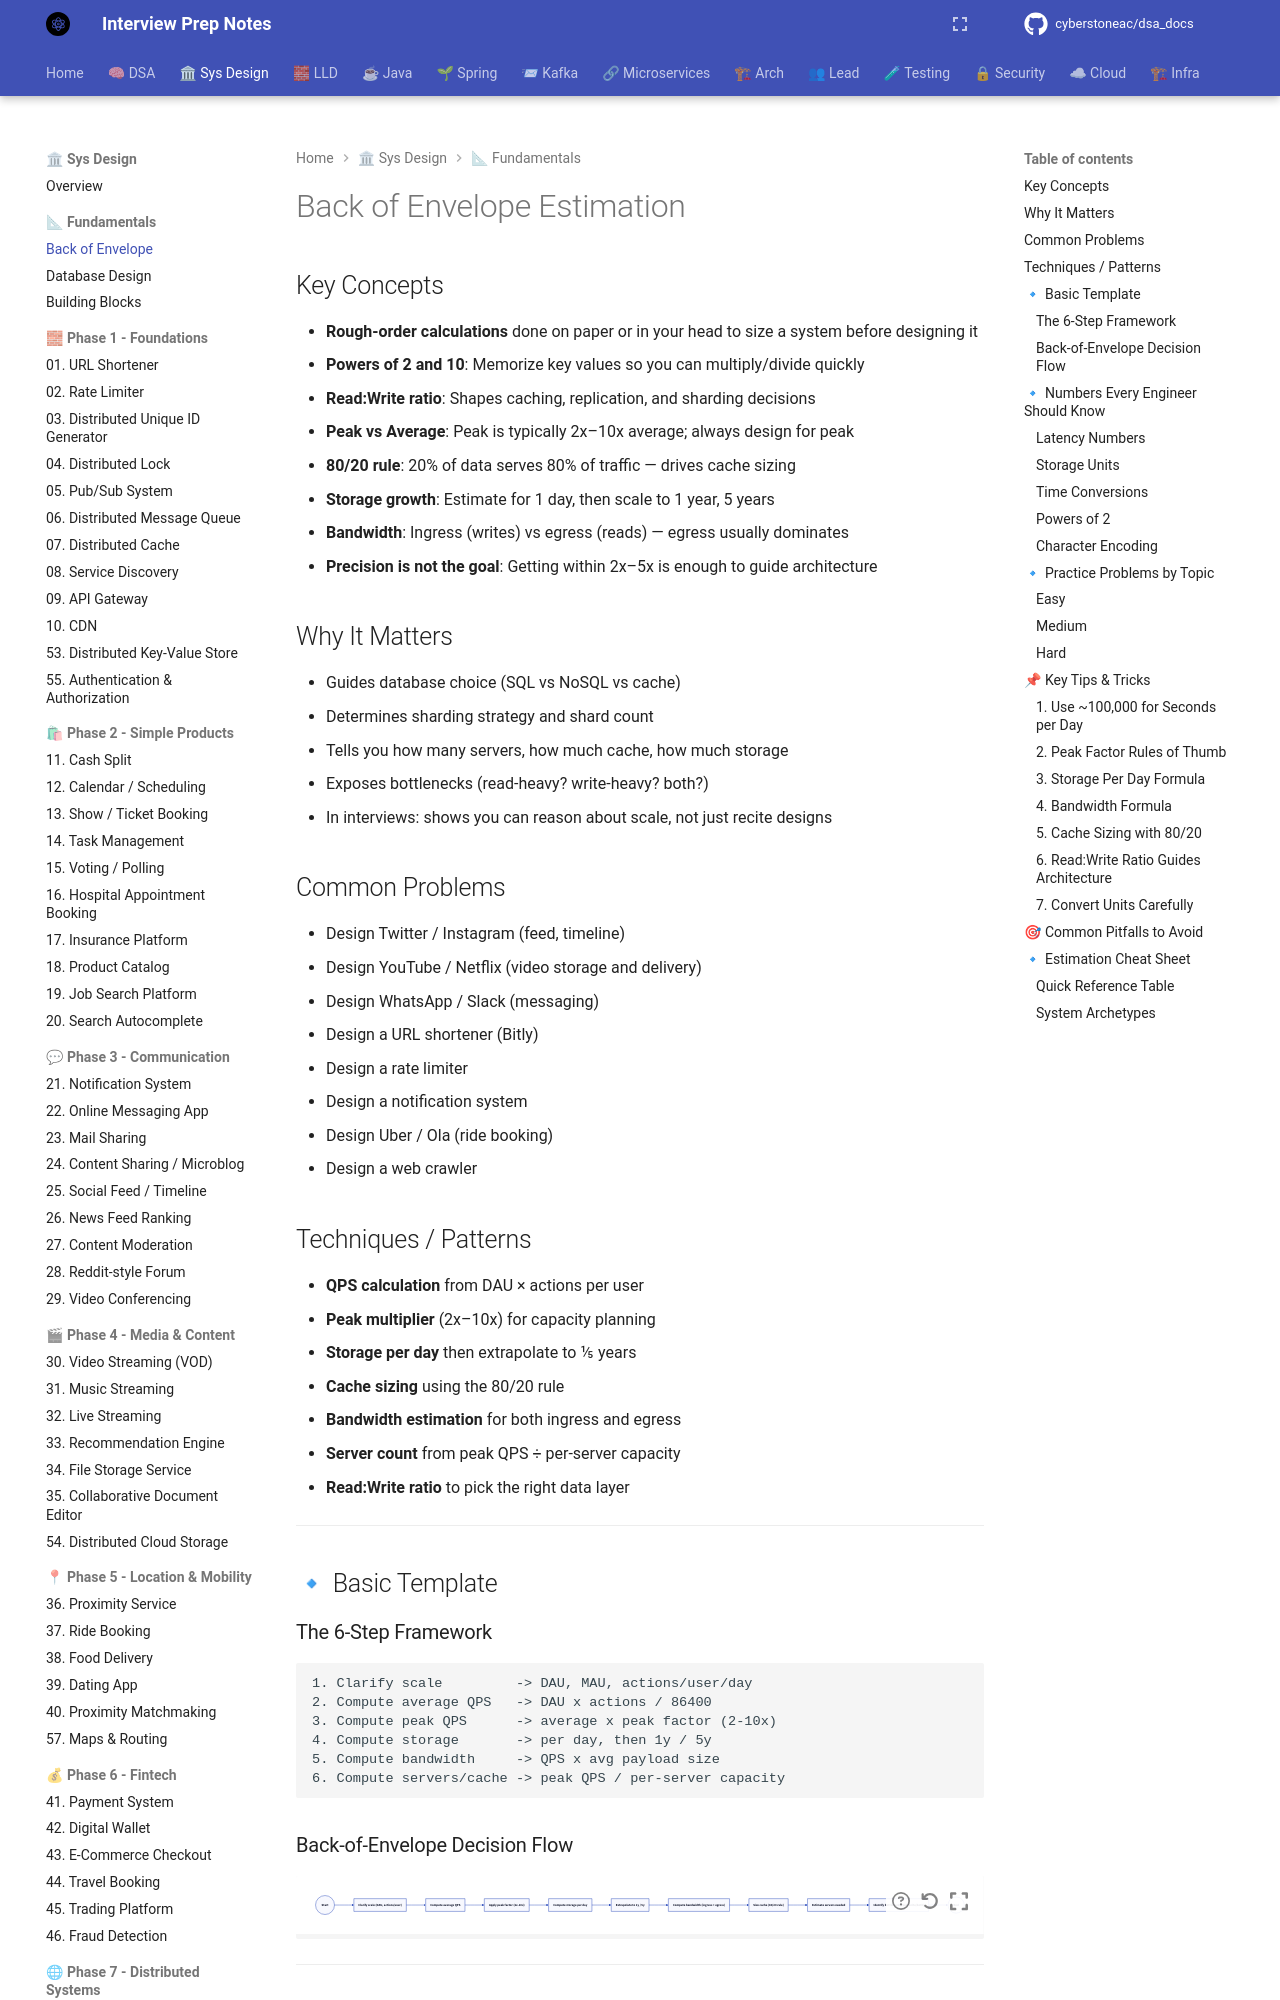

repository: cyberstoneac/dsa_docs · page: system-design/fundamentals/back-of-envelope/index.html · generator: mkdocs

# Back of Envelope Estimation

## Key Concepts
- **Rough-order calculations** done on paper or in your head to size a system before designing it
- **Powers of 2 and 10**: Memorize key values so you can multiply/divide quickly
- **Read:Write ratio**: Shapes caching, replication, and sharding decisions
- **Peak vs Average**: Peak is typically 2x–10x average; always design for peak
- **80/20 rule**: 20% of data serves 80% of traffic — drives cache sizing
- **Storage growth**: Estimate for 1 day, then scale to 1 year, 5 years
- **Bandwidth**: Ingress (writes) vs egress (reads) — egress usually dominates
- **Precision is not the goal**: Getting within 2x–5x is enough to guide architecture

## Why It Matters
- Guides database choice (SQL vs NoSQL vs cache)
- Determines sharding strategy and shard count
- Tells you how many servers, how much cache, how much storage
- Exposes bottlenecks (read-heavy? write-heavy? both?)
- In interviews: shows you can reason about scale, not just recite designs

## Common Problems
- Design Twitter / Instagram (feed, timeline)
- Design YouTube / Netflix (video storage and delivery)
- Design WhatsApp / Slack (messaging)
- Design a URL shortener (Bitly)
- Design a rate limiter
- Design a notification system
- Design Uber / Ola (ride booking)
- Design a web crawler

## Techniques / Patterns
- **QPS calculation** from DAU × actions per user
- **Peak multiplier** (2x–10x) for capacity planning
- **Storage per day** then extrapolate to 1/5 years
- **Cache sizing** using the 80/20 rule
- **Bandwidth estimation** for both ingress and egress
- **Server count** from peak QPS ÷ per-server capacity
- **Read:Write ratio** to pick the right data layer

---

## 🔹 Basic Template

### The 6-Step Framework
```text
1. Clarify scale         -> DAU, MAU, actions/user/day
2. Compute average QPS   -> DAU x actions / 86400
3. Compute peak QPS      -> average x peak factor (2-10x)
4. Compute storage       -> per day, then 1y / 5y
5. Compute bandwidth     -> QPS x avg payload size
6. Compute servers/cache -> peak QPS / per-server capacity
```
